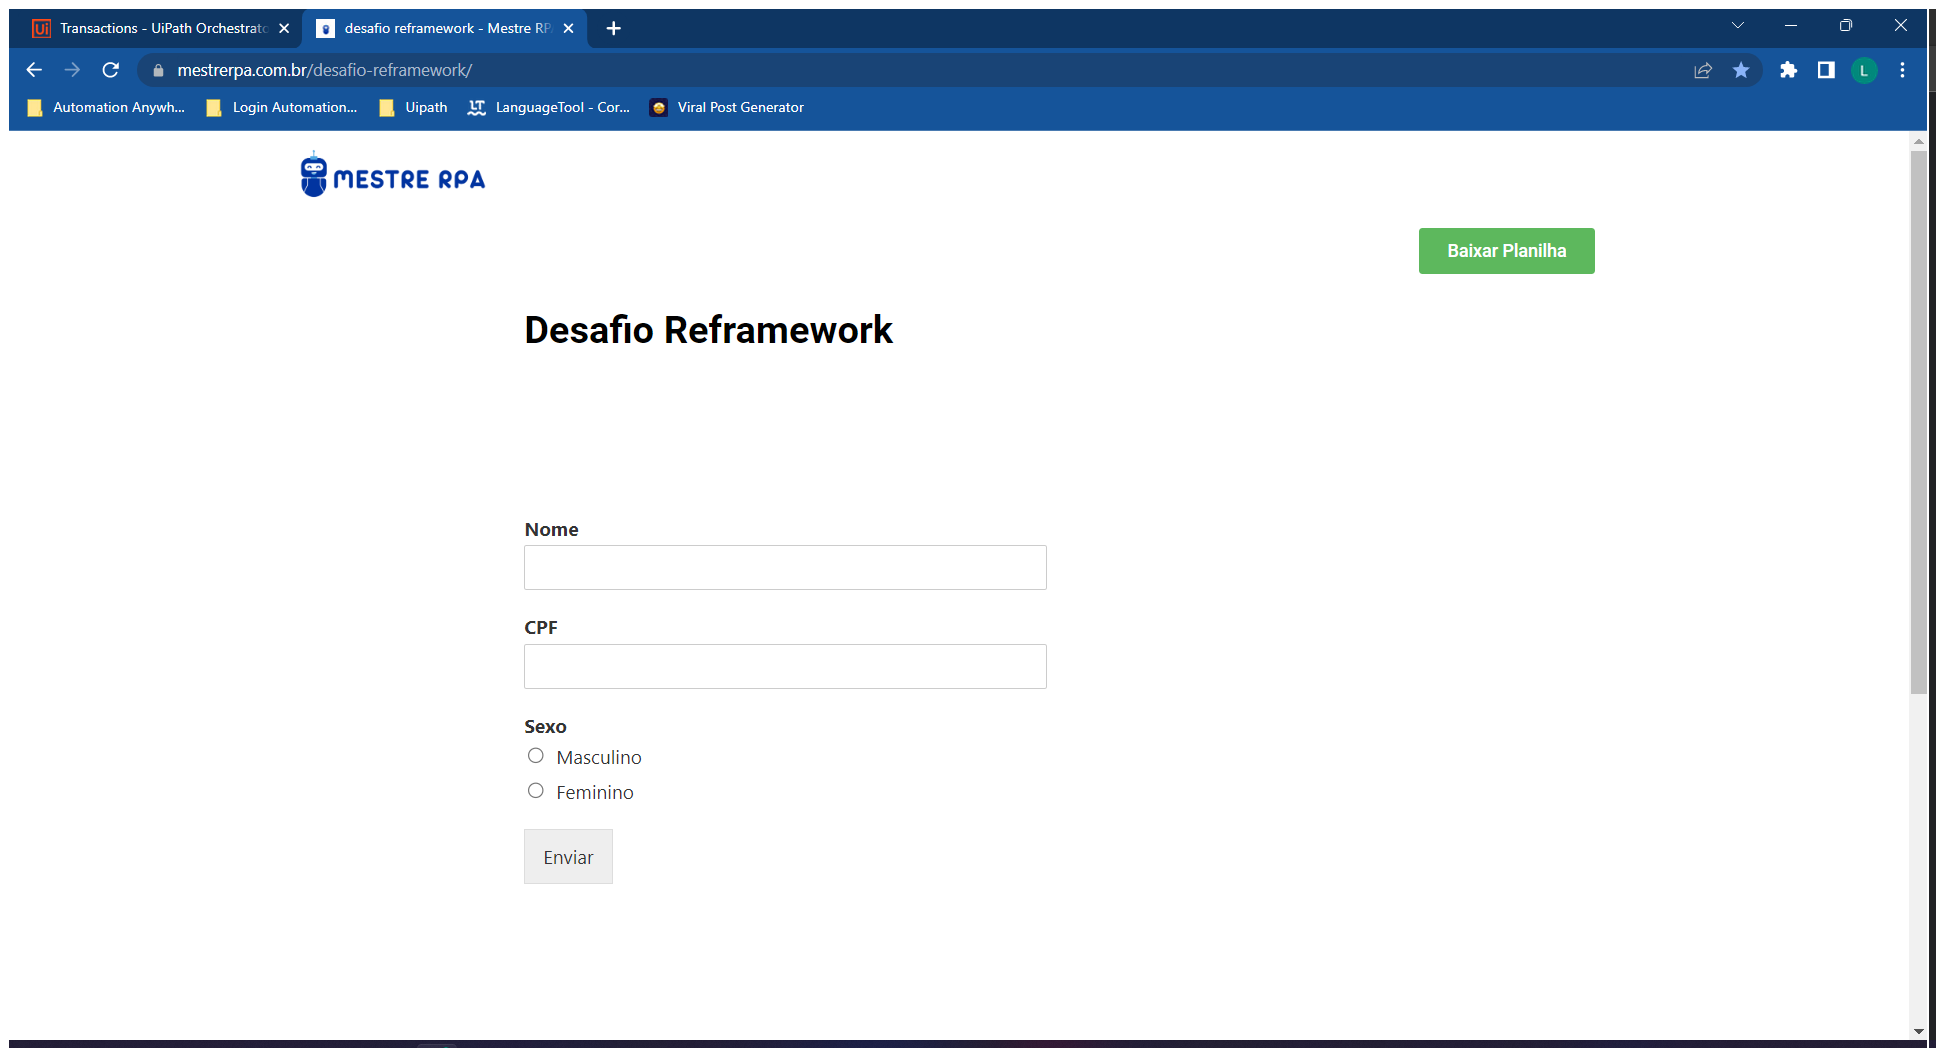
Task: Robotic Enterprise Framework
Workflow: Process

Step 1: Use Browser Chrome: desafio reframework - Mestre RPA in window 'desafio reframework - Mestre RPA' (chrome.exe)

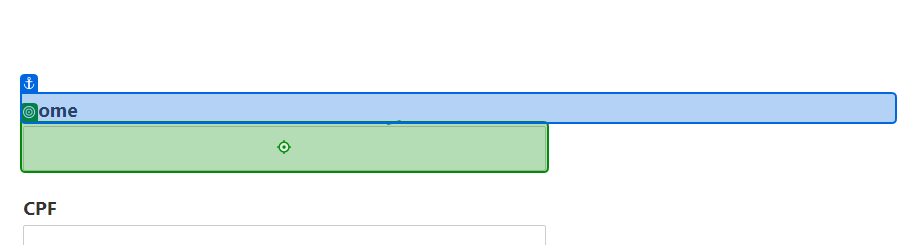
Step 2: type "[in_TransactionItem.SpecificContent("Nome").tostring]" into 'Nome'

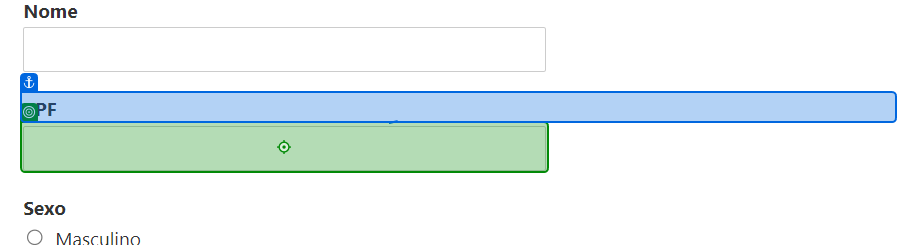
Step 3: type "[in_TransactionItem.SpecificContent("CPF").tostring]"

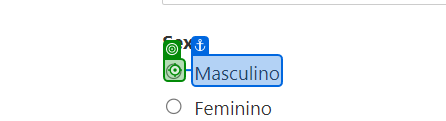
Step 4 [then]: type a value into 'unchecked'

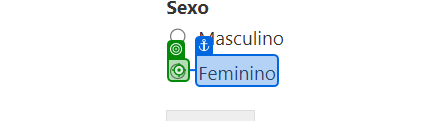
Step 5 [else]: type a value into 'unchecked'

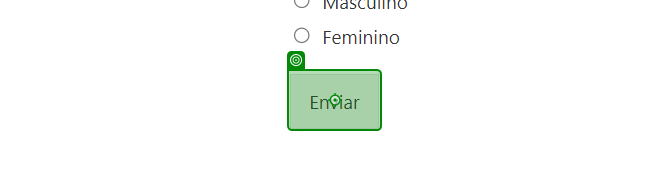
Step 6: click on 'Enviar'